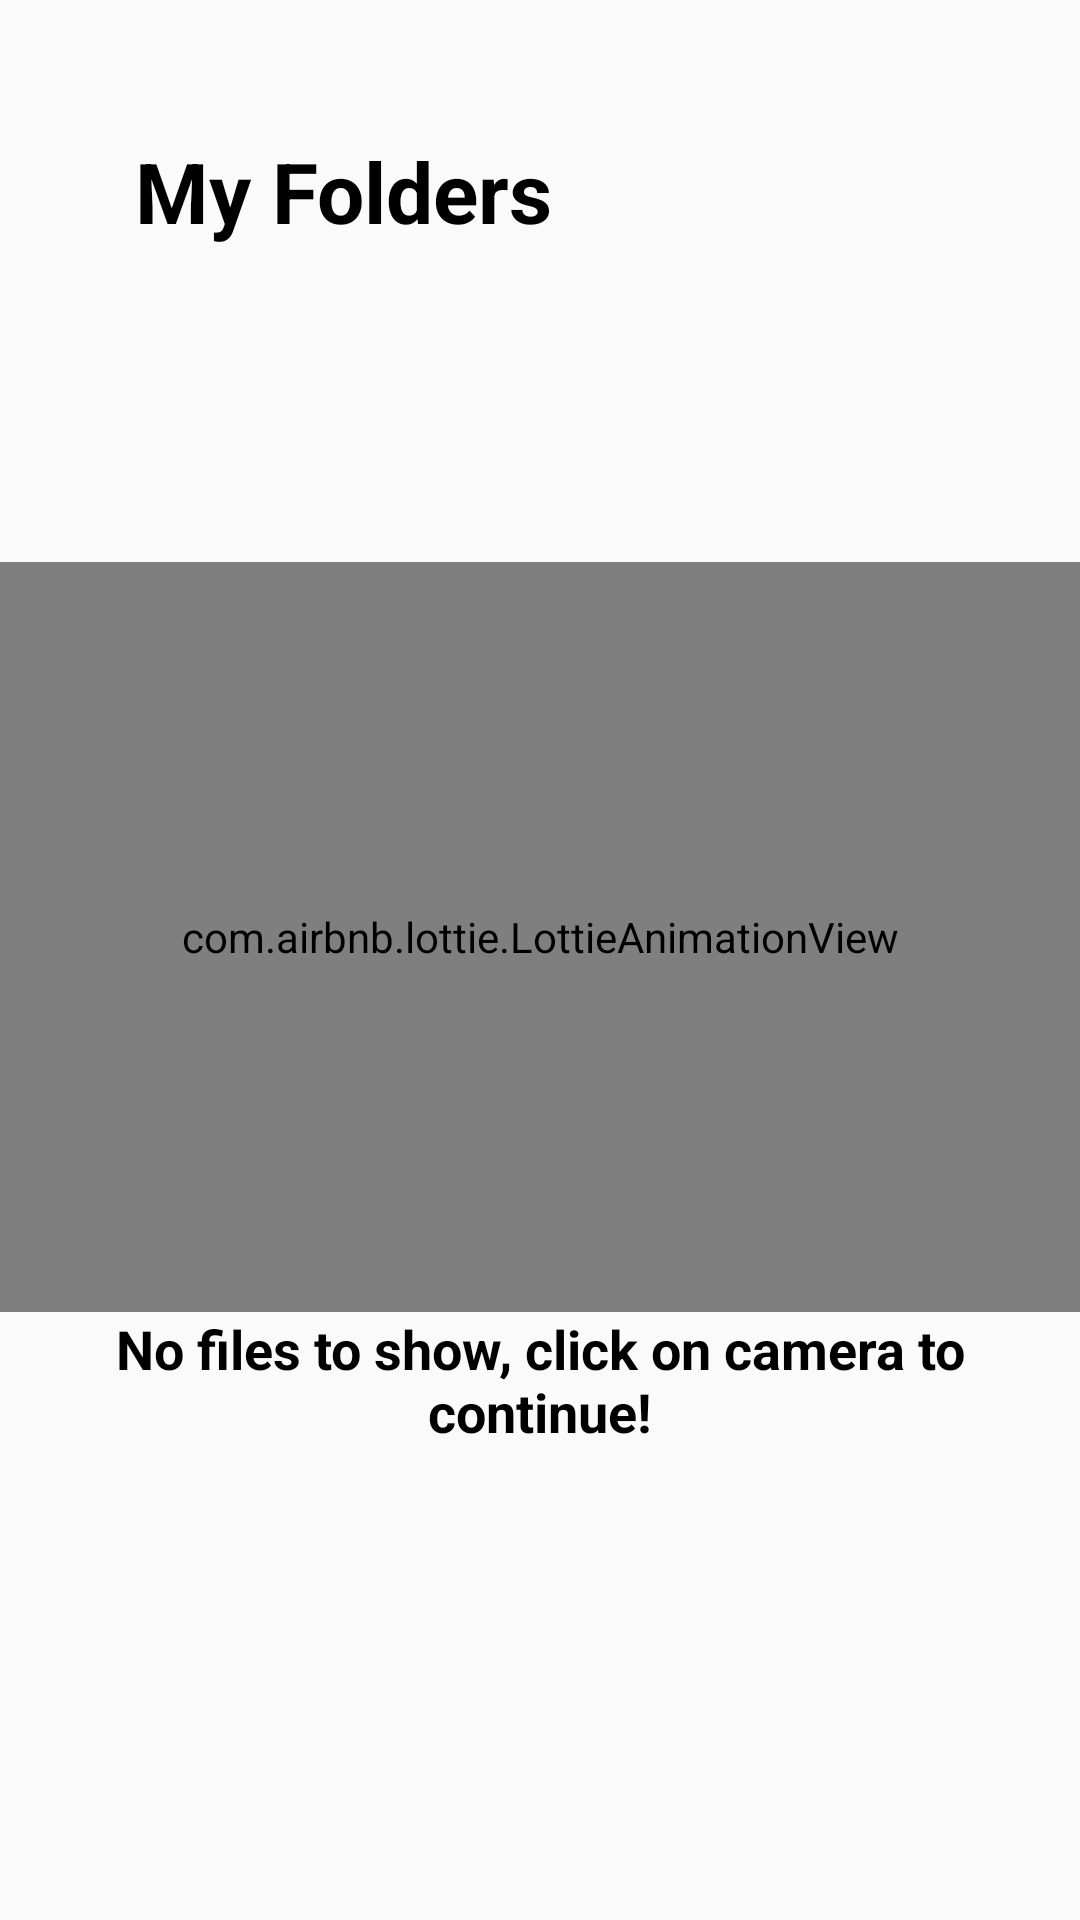

The Android layout XML behind this screen, and the referenced resources:
<!-- AndroidManifest.xml: application theme Theme.KaagazScannerAssigment -->
<!-- res/layout/fragment_home.xml -->
<?xml version="1.0" encoding="utf-8"?>
<FrameLayout xmlns:android="http://schemas.android.com/apk/res/android"
    xmlns:app="http://schemas.android.com/apk/res-auto"
    xmlns:tools="http://schemas.android.com/tools"
    android:layout_width="match_parent"
    android:layout_height="match_parent"
    tools:context=".ui.MainActivity">


    <RelativeLayout
        android:layout_width="match_parent"
        android:layout_height="match_parent"
        android:orientation="vertical">


        <TextView
            android:id="@+id/tvMyFolders"
            android:layout_width="wrap_content"
            android:layout_height="wrap_content"
            android:layout_marginLeft="@dimen/dp_40"
            android:layout_marginTop="@dimen/dp_40"
            android:layout_marginRight="@dimen/dp_40"
            android:textColor="@color/black"
            android:padding="@dimen/dp_5"
            android:drawableRight="@drawable/ic_baseline_arrow_drop_down_24"
            android:text="@string/my_folders"
            android:textSize="@dimen/sp_28"
            android:textStyle="bold" />

        <androidx.recyclerview.widget.RecyclerView
            android:id="@+id/rvFoldersRecyclerView"
            android:layout_width="match_parent"
            android:layout_height="wrap_content"
            android:layout_below="@id/tvMyFolders"
            android:layout_marginTop="@dimen/dp_20" />

        <LinearLayout
            android:id="@+id/llLottieContainer"
            android:layout_below="@id/tvMyFolders"
            android:layout_width="match_parent"
            android:layout_height="wrap_content"
            android:layout_marginTop="@dimen/dp_100"
            android:gravity="center"
            android:orientation="vertical">


            <com.airbnb.lottie.LottieAnimationView
                android:id="@+id/lottieAnimation"
                android:layout_width="match_parent"
                android:layout_height="@dimen/dp_250"
                android:layout_gravity="center"
                app:lottie_autoPlay="true"
                app:lottie_loop="true"
                app:lottie_rawRes="@raw/lottie1" />


            <TextView
                android:id="@+id/tvNoFilesMessage"
                android:layout_width="match_parent"
                android:layout_height="wrap_content"
                android:text="@string/no_files_to_show_click_on_camera_to_continue"
                android:textAlignment="center"
                android:textColor="@color/black"
                android:textSize="@dimen/sp_18"
                android:textStyle="bold" />


        </LinearLayout>

    </RelativeLayout>

</FrameLayout>
<!-- resources referenced by this layout -->
<resources>
  <color name="black">#FF000000</color>
  <dimen name="dp_100">100dp</dimen>
  <dimen name="dp_20">20dp</dimen>
  <dimen name="dp_250">250dp</dimen>
  <dimen name="dp_40">40dp</dimen>
  <dimen name="dp_5">5dp</dimen>
  <dimen name="sp_18">18sp</dimen>
  <dimen name="sp_28">28sp</dimen>
  <string name="my_folders">My Folders</string>
  <string name="no_files_to_show_click_on_camera_to_continue">No files to show, click on camera to continue!</string>
  <style name="Theme.KaagazScannerAssigment" parent="Theme.Design.Light.NoActionBar">
          
          <item name="colorPrimary">@color/primary</item>
          <item name="colorPrimaryVariant">@color/primary</item>
          <item name="colorOnPrimary">@color/white</item>
          
          <item name="colorSecondary">@color/teal_200</item>
          <item name="colorSecondaryVariant">@color/teal_700</item>
          <item name="colorOnSecondary">@color/black</item>
          
          <item name="android:statusBarColor" tools:targetApi="l">?attr/colorPrimaryVariant</item>
          
      </style>
  <color name="primary">#dd2959</color>
  <color name="white">#FFFFFFFF</color>
  <color name="teal_200">#FF03DAC5</color>
  <color name="teal_700">#FF018786</color>
</resources>
